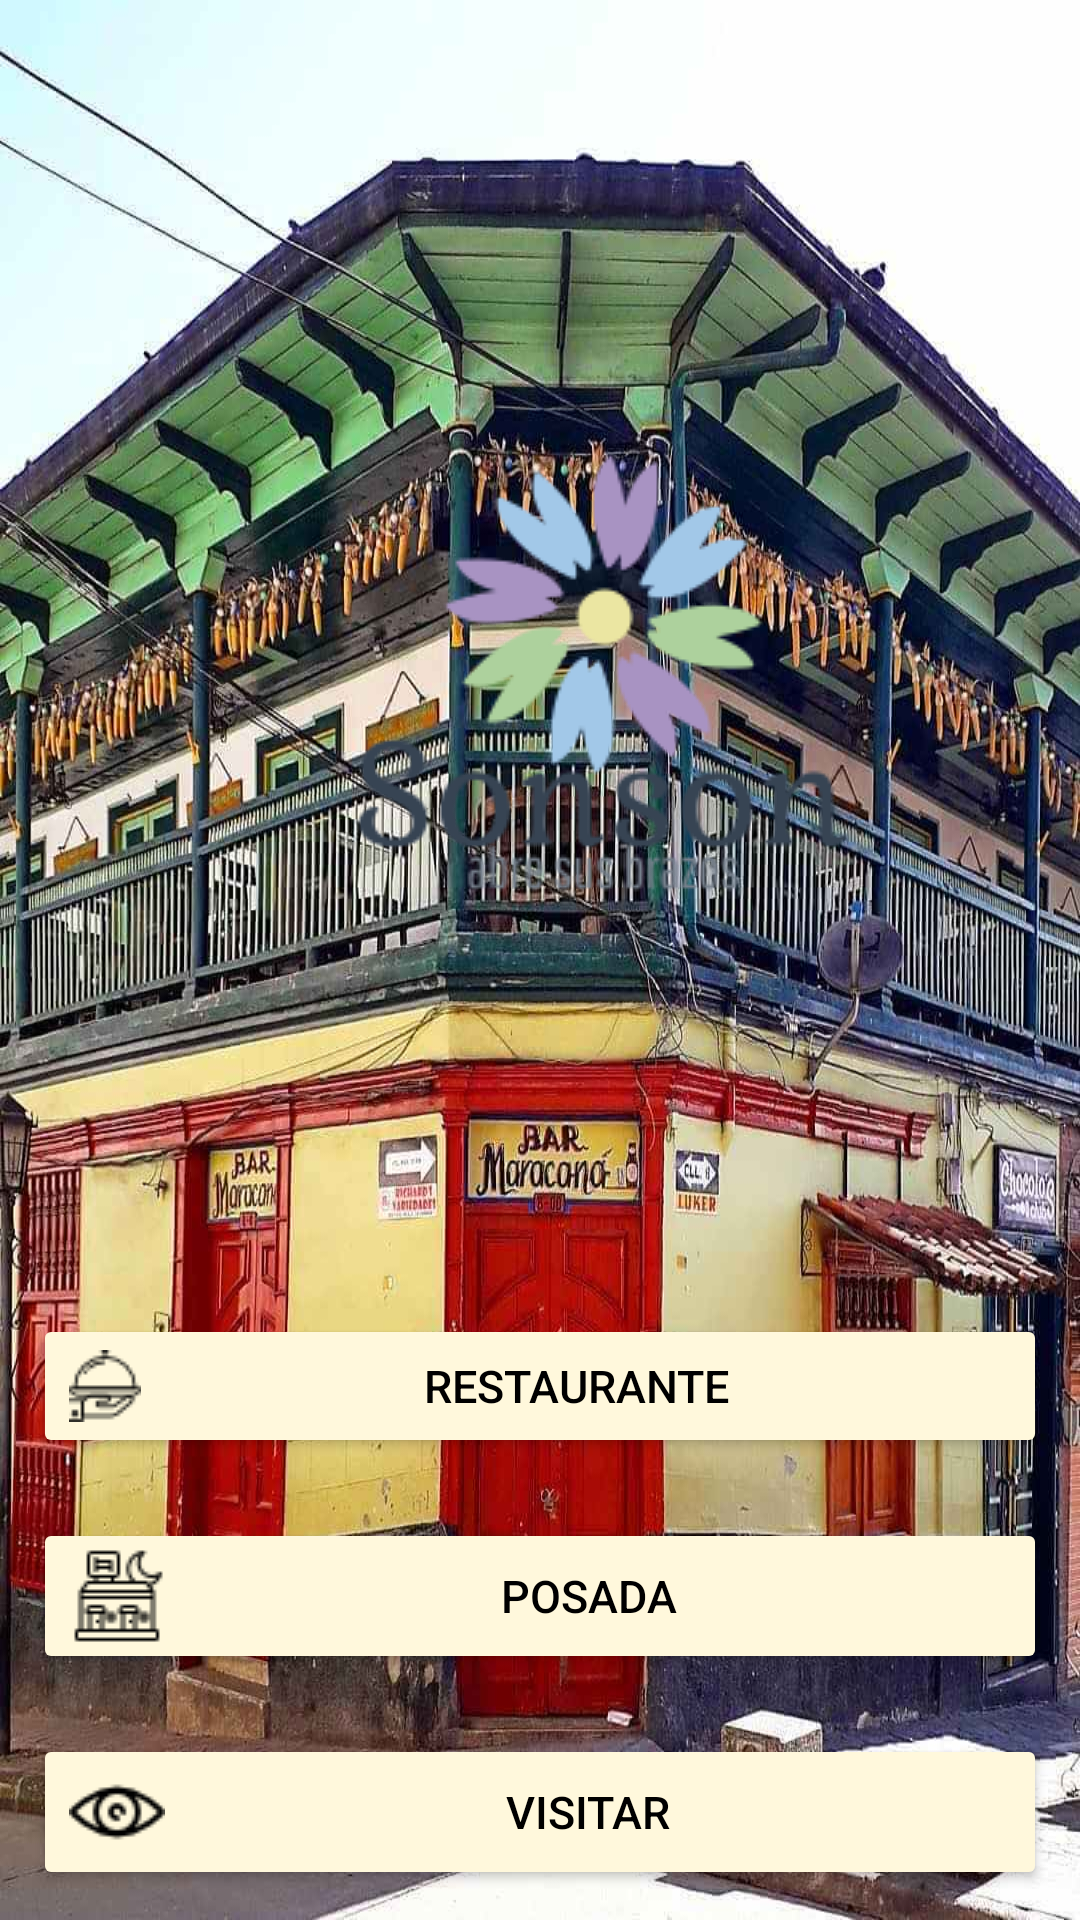

Write the Android layout XML for this screen, with the resource values it uses.
<!-- AndroidManifest.xml: application theme AppTheme -->
<!-- res/layout/activity_main.xml -->
<?xml version="1.0" encoding="utf-8"?>
<LinearLayout xmlns:android="http://schemas.android.com/apk/res/android"
    xmlns:app="http://schemas.android.com/apk/res-auto"
    xmlns:tools="http://schemas.android.com/tools"
    android:layout_width="match_parent"
    android:layout_height="match_parent"
    android:background="@drawable/fondomenu"
    android:orientation="vertical"
    android:weightSum="1"
    android:paddingLeft="1dp"
    android:paddingRight="1dp"
    tools:context=".MainActivity">

    <ImageView
        android:id="@+id/imagenlogo"
        android:layout_width="wrap_content"
        android:layout_height="match_parent"
        android:layout_weight="1"
        android:src="@drawable/logo2sonson"
        android:paddingLeft="100sp"

        app:layout_constraintBottom_toBottomOf="parent"
        app:layout_constraintEnd_toEndOf="parent"
        app:layout_constraintStart_toStartOf="parent"
        app:layout_constraintTop_toTopOf="parent"

        />


    <LinearLayout
        android:id="@+id/linear1"
        android:layout_width="match_parent"
        android:layout_height="wrap_content"
        android:weightSum="1"
        android:layout_gravity="bottom">


        <Button
            android:id="@+id/botonRestaurante"
            android:layout_width="10dp"
            android:layout_height="match_parent"
            android:layout_gravity="bottom"
            android:layout_margin="10dp"
            android:layout_weight="1"
            android:backgroundTint="@color/cornsilk"

            android:onClick="IrRestaurante"

            android:drawableLeft="@drawable/bandeja"
            android:text="@string/TextoBotonRestaurante"
            android:textColor="@color/black"
            android:textSize="15sp" />


    </LinearLayout>


    <LinearLayout
        android:id="@+id/linear2"
        android:layout_width="match_parent"
        android:layout_height="wrap_content"
        android:layout_weight="0.6"
        android:weightSum="1"
        android:layout_gravity="bottom">


        <Button
            android:id="@+id/botonPosada"
            android:layout_width="10dp"
            android:layout_height="match_parent"
            android:layout_gravity="bottom"
            android:layout_margin="10dp"
            android:layout_weight="1"

            android:onClick="IrPosada"
            android:backgroundTint="@color/cornsilk"

            android:text="@string/TextoBotonPosada"
            android:textColor="@color/black"
            android:textSize="15sp"

            android:drawableLeft="@drawable/motel" />



    </LinearLayout>

    <LinearLayout
        android:id="@+id/linear3"
        android:layout_width="match_parent"
        android:layout_height="wrap_content"
        android:layout_weight="0.6"
        android:weightSum="1"
        android:layout_gravity="bottom"
        >

        <Button

            android:id="@+id/botonVisitar"
            android:layout_width="10dp"
            android:layout_height="match_parent"
            android:layout_gravity="bottom"
            android:layout_margin="10dp"
            android:layout_weight="1"

            android:onClick="IrVisitar"
            android:backgroundTint="@color/cornsilk"


            android:text="@string/TextoBotonVisitar"
            android:textColor="@color/black"
            android:textSize="15sp"

            android:drawableLeft="@drawable/visitas" />

    </LinearLayout>


</LinearLayout>
<!-- resources referenced by this layout -->
<resources>
  <color name="black">#FF000000</color>
  <item name="cornsilk" type="color">#fff8dc</item>
  <!-- drawable bandeja: png bitmap (drawable, 724 bytes) -->
  <!-- drawable fondomenu: jpg bitmap (drawable-v24, 167759 bytes) -->
  <!-- drawable logo2sonson: png bitmap (drawable-v24, 12436 bytes) -->
  <!-- drawable motel: png bitmap (drawable, 637 bytes) -->
  <!-- drawable visitas: png bitmap (drawable, 624 bytes) -->
  <string name="TextoBotonPosada">Posada</string>
  <string name="TextoBotonRestaurante">Restaurante</string>
  <string name="TextoBotonVisitar">Visitar</string>
  <style name="AppTheme" parent="Theme.AppCompat.Light.DarkActionBar">
          
      </style>
</resources>
